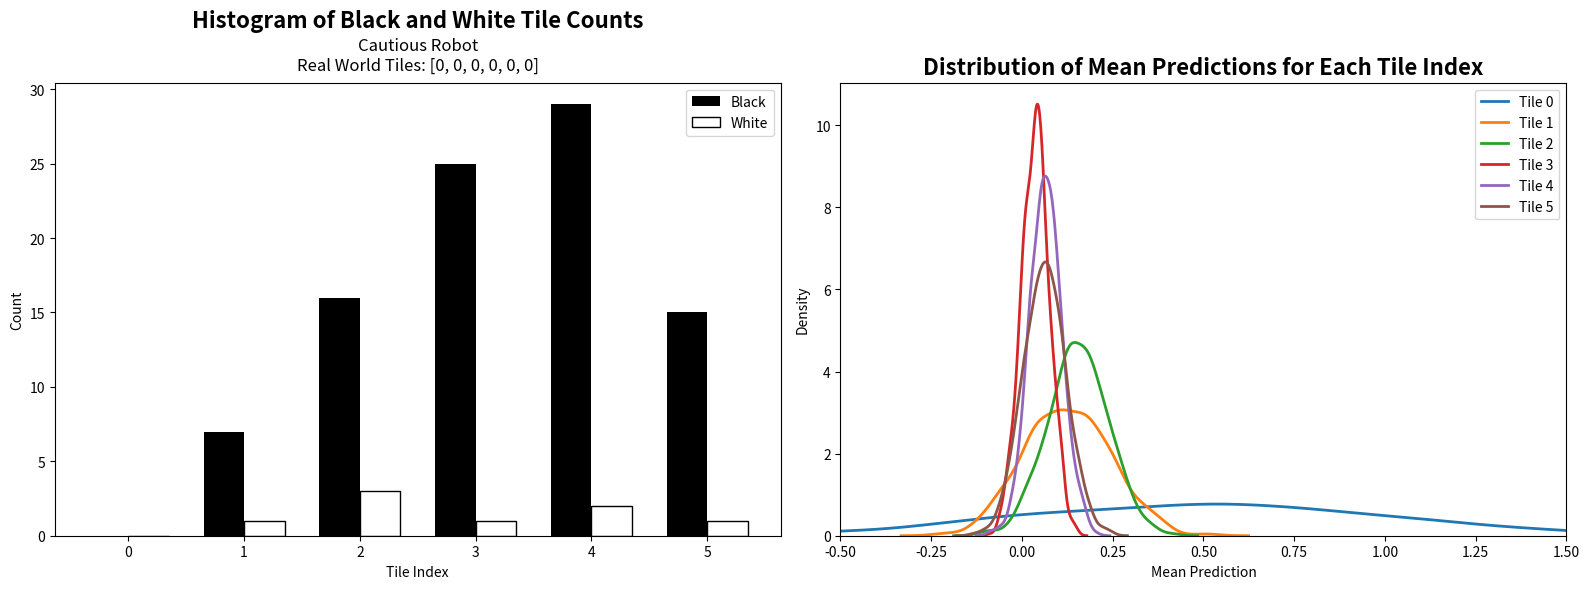

Generate this figure with matplotlib:
import random
import matplotlib.pyplot as plt
import numpy as np
import seaborn as sns

class TileWorld:
    def __init__(self, length):
        # Initialize the world with random black(0) and white(1) tiles
        self.tiles = [random.choice([0, 1]) for _ in range(length)]
        self.length = length

class Robot:
    def __init__(self, world):
        self.world = world
        self.position = random.randint(0, self.world.length - 1)
        self.world_model = {i: [0, 0] for i in range(self.world.length)}  # Histogram: [black_count, white_count]
        self.history = []

    def sense(self):
        # Simulate perception with 10% noise
        perceived_color = self.world.tiles[self.position]
        if random.random() < 0.1:
            perceived_color = 1 - perceived_color  # Flip perception with 10% probability

        # Update the histogram for the current position
        if perceived_color == 0:
            self.world_model[self.position][0] += 1
        else:
            self.world_model[self.position][1] += 1

        self.history.append(self.position)

    def predict_color(self, position):
        black_count, white_count = self.world_model[position]
        total_count = black_count + white_count
        if total_count == 0:
            return 0.5  # Initial prediction when no data
        else:
            return white_count / total_count

    def choose_action(self, strategy='cautious'):
        if strategy == 'cautious':
            return self.cautious_strategy()
        elif strategy == 'adventurous':
            return self.adventurous_strategy()
        else:
            raise ValueError("Unknown strategy. Choose 'cautious' or 'adventurous'.")

    def cautious_strategy(self):
        if self.position == 0:
            return 1  # Move right if at the left edge
        elif self.position == self.world.length - 1:
            return -1  # Move left if at the right edge

        # Calculate uncertainty for left and right actions
        left_uncertainty = self.calculate_uncertainty(self.position - 1)
        right_uncertainty = self.calculate_uncertainty(self.position + 1)

        # Choose action based on minimum uncertainty
        if left_uncertainty < right_uncertainty:
            return -1  # Move left
        elif right_uncertainty < left_uncertainty:
            return 1  # Move right
        else:
            return random.choice([-1, 1])  # Random choice if uncertainty is equal

    def adventurous_strategy(self):
        if self.position == 0:
            return 1  # Move right if at the left edge
        elif self.position == self.world.length - 1:
            return -1  # Move left if at the right edge

        # Calculate uncertainty for left and right actions
        left_uncertainty = self.calculate_uncertainty(self.position - 1)
        right_uncertainty = self.calculate_uncertainty(self.position + 1)

        # Choose action based on maximum uncertainty
        if left_uncertainty > right_uncertainty:
            return -1  # Move left
        elif right_uncertainty > left_uncertainty:
            return 1  # Move right
        else:
            return random.choice([-1, 1])  # Random choice if uncertainty is equal

    def calculate_uncertainty(self, position):
        # Calculate uncertainty using binomial distribution variance
        if position < 0 or position >= self.world.length:
            return float('inf')  # High uncertainty if out of bounds

        black_count, white_count = self.world_model[position]
        total_count = black_count + white_count
        if total_count == 0:
            return 0.25  # Maximum uncertainty when no data
        p = white_count / total_count
        variance = p * (1 - p) / total_count
        return variance

    def move(self, action):
        # Simulate action with 10% noise
        if random.random() < 0.1:
            action = -action  # Flip action with 10% probability

        self.position += action
        self.position = max(0, min(self.position, self.world.length - 1))

    def run(self, steps, strategy='cautious'):
        for _ in range(steps):
            self.sense()
            action = self.choose_action(strategy)
            self.move(action)

    @staticmethod
    def generate_samples(mean, variance, size=1000):
        if variance == 0:
            variance = 0.0001  # Set a small variance if it is zero
        stddev = np.sqrt(variance)
        return np.random.normal(mean, stddev, size)

def main():
    # Parameters
    world_length = 6
    steps = 100

    # Initialize
    world = TileWorld(world_length)
    robot = Robot(world)

    # === Run the simulation === #
    strategy = 'cautious'
    print("\nRunning the simulation with cautious strategy... ")
    robot.run(steps, strategy)

    print("World Tiles:", world.tiles)
    print("Robot History:", robot.history)

    # Print final predictions and variances
    print("\nFinal Predictions and Variances:")
    means = []
    variances = []
    for pos in range(world_length):
        black_count, white_count = robot.world_model[pos]
        total_count = black_count + white_count
        if total_count == 0:
            mean = 0.5
            variance = 0.25
        else:
            mean = white_count / total_count
            variance = mean * (1 - mean) / total_count
        means.append(mean)
        variances.append(variance)
        print(f"Position {pos}: Mean = {mean:.3f}, Variance = {variance:.3f}")
    
    # Create subplots
    fig, axes = plt.subplots(1, 2, figsize=(16, 6))

    #===== Plot the histogram of black and white tile counts for each index ====#
    ax = axes[0]
    width = 0.35  # width of the bars
    x = np.arange(world_length)
    black_counts = [robot.world_model[i][0] for i in range(world_length)]
    white_counts = [robot.world_model[i][1] for i in range(world_length)]
    ax.bar(x - width/2, black_counts, width, color='black', label='Black')
    ax.bar(x + width/2, white_counts, width, color='white', edgecolor='black', label='White')
    ax.set_xlabel('Tile Index')
    ax.set_ylabel('Count')
    ax.set_title('Histogram of Black and White Tile Counts', fontsize=16, fontweight='bold', pad=40)
    ax.text(0.5, 1.1, 'Cautious Robot\nReal World Tiles: ' + str(world.tiles), transform=ax.transAxes, fontsize=12, verticalalignment='top', horizontalalignment='center')
    #ax.set_title('Histogram of Black and White Tile Counts\nnReal World Tiles: ' + str(world.tiles))
    ax.set_xticks(x)
    ax.set_xticklabels(x)
    ax.legend()

    #====== Plot the distribution of mean predictions across tile indices =====#
    # Generate sample data for KDE plots
    samples = [Robot.generate_samples(mean, var) for mean, var in zip(means, variances)]
    ax = axes[1]

    # Plotting KDE for each tile index
    for index, sample in enumerate(samples):
        sns.kdeplot(sample, label=f'Tile {index}', linewidth=2)

    ax.set_xlabel('Mean Prediction')
    ax.set_ylabel('Density')
    ax.set_title('Distribution of Mean Predictions for Each Tile Index', fontsize=16, fontweight='bold')
    ax.legend()

    # Set x-axis limits
    ax.set_xlim(-0.5, 1.5)

    plt.savefig( str(strategy)+'_robot')
    plt.tight_layout()
    plt.show()

# Run the main function
if __name__ == "__main__":
    main()
